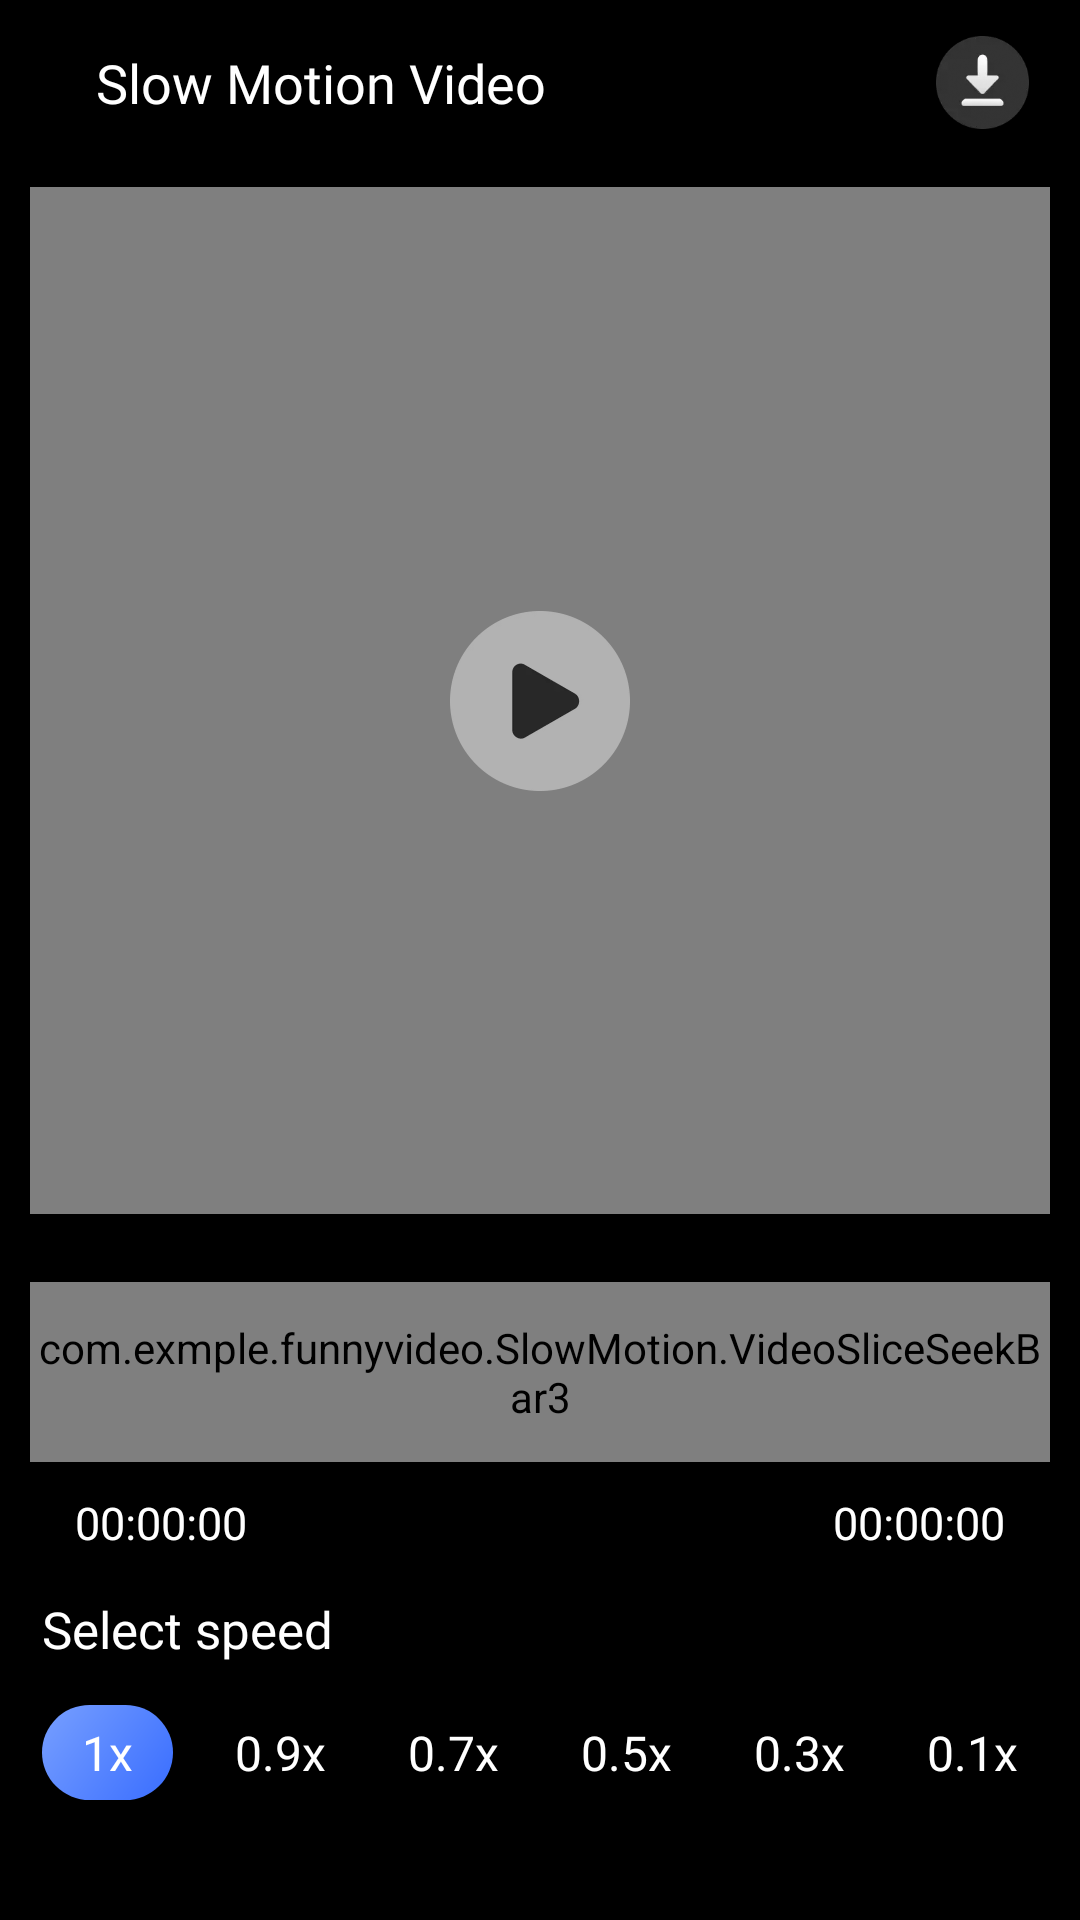

Here is an Android app screen rendered from its layout file. Give the layout XML and the strings, colors and styles it references.
<!-- AndroidManifest.xml: application theme AppTheme -->
<!-- res/layout/activity_slow_motion_video.xml -->
<?xml version="1.0" encoding="utf-8"?>
<LinearLayout xmlns:android="http://schemas.android.com/apk/res/android"
    xmlns:app="http://schemas.android.com/apk/res-auto"
    xmlns:tools="http://schemas.android.com/tools"
    android:layout_width="match_parent"
    android:layout_height="match_parent"
    android:background="@color/black"
    android:orientation="vertical"
    tools:context=".SlowMotion.SlowMotionVideoActivity">

    <LinearLayout
        android:layout_width="match_parent"
        android:layout_height="55dp">

        <ImageView
            android:id="@+id/back_img"
            android:layout_width="wrap_content"
            android:layout_height="match_parent"
            android:adjustViewBounds="true"
            android:padding="16dp"
            android:src="@drawable/back_img" />

        <TextView
            android:layout_width="match_parent"
            android:layout_height="wrap_content"
            android:layout_gravity="center"
            android:layout_weight="1"
            android:fontFamily="@font/montserrat_medium"
            android:singleLine="true"
            android:text="@string/str_54"
            android:textColor="@color/white"
            android:textSize="18sp" />

        <ImageView
            android:id="@+id/downloadVideo"
            android:layout_width="wrap_content"
            android:layout_height="match_parent"
            android:layout_marginEnd="5dp"
            android:adjustViewBounds="true"
            android:padding="12dp"
            android:src="@drawable/video_download_img" />

    </LinearLayout>

    <RelativeLayout
        android:layout_width="match_parent"
        android:layout_height="match_parent"
        android:layout_marginLeft="5dp"
        android:layout_marginTop="5dp"
        android:layout_marginRight="5dp"
        android:layout_marginBottom="5dp"
        android:layout_weight="1">

        <VideoView
            android:id="@+id/slowMotionVideoView"
            android:layout_width="match_parent"
            android:layout_height="match_parent"
            android:layout_centerHorizontal="true"
            android:layout_centerVertical="true"
            android:layout_marginLeft="5dp"
            android:layout_marginRight="5dp"
            android:layout_marginBottom="5dp"
            android:keepScreenOn="true" />

        <ImageView
            android:id="@+id/imagePlayPause"
            android:layout_width="60dp"
            android:layout_height="60dp"
            android:layout_centerInParent="true"
            android:adjustViewBounds="true"
            android:src="@drawable/video_play_img" />

    </RelativeLayout>

    <androidx.constraintlayout.widget.ConstraintLayout
        android:layout_width="match_parent"
        android:layout_height="wrap_content"
        android:layout_marginStart="10sp"
        android:layout_marginTop="15dp"
        android:layout_marginEnd="10sp"
        android:gravity="center">

        <androidx.recyclerview.widget.RecyclerView
            android:id="@+id/rvVideoFrame"
            android:layout_width="0dp"
            android:layout_height="0dp"
            android:layout_marginStart="20sp"
            android:layout_marginEnd="20sp"
            app:layout_constraintBottom_toBottomOf="@+id/videoSliceSeekBar"
            app:layout_constraintEnd_toEndOf="@+id/videoSliceSeekBar"
            app:layout_constraintStart_toStartOf="@+id/videoSliceSeekBar"
            app:layout_constraintTop_toTopOf="@+id/videoSliceSeekBar" />

        <com.exmple.funnyvideo.Tools.VideoSeekBarTimer
            android:id="@+id/seekbarTimer"
            android:layout_width="match_parent"
            android:layout_height="60dp"
            app:layout_constraintBottom_toBottomOf="parent"
            app:layout_constraintEnd_toEndOf="parent"
            app:layout_constraintStart_toStartOf="parent"
            app:layout_constraintTop_toTopOf="parent" />

        <com.exmple.funnyvideo.SlowMotion.VideoSliceSeekBar3
            android:id="@+id/videoSliceSeekBar"
            android:layout_width="0dp"
            android:layout_height="60dp"
            app:layout_constraintBottom_toBottomOf="parent"
            app:layout_constraintEnd_toEndOf="parent"
            app:layout_constraintStart_toStartOf="parent"
            app:layout_constraintTop_toTopOf="parent" />

    </androidx.constraintlayout.widget.ConstraintLayout>

    <androidx.constraintlayout.widget.ConstraintLayout
        android:layout_width="match_parent"
        android:layout_height="wrap_content"
        android:layout_marginTop="10dp">

        <TextView
            android:id="@+id/left_pointer"
            android:layout_width="wrap_content"
            android:layout_height="wrap_content"
            android:layout_marginStart="25dp"
            android:fontFamily="@font/montserrat_medium"
            android:text="00:00:00"
            android:textColor="@color/white"
            android:textSize="15dp"
            app:layout_constraintBottom_toBottomOf="parent"
            app:layout_constraintStart_toStartOf="parent"
            app:layout_constraintTop_toTopOf="parent" />

        <TextView
            android:id="@+id/right_pointer"
            android:layout_width="wrap_content"
            android:layout_height="wrap_content"
            android:layout_marginEnd="25dp"
            android:fontFamily="@font/montserrat_medium"
            android:text="00:00:00"
            android:textColor="@color/white"
            android:textSize="15dp"
            app:layout_constraintBottom_toBottomOf="parent"
            app:layout_constraintEnd_toEndOf="parent"
            app:layout_constraintTop_toTopOf="parent" />

    </androidx.constraintlayout.widget.ConstraintLayout>

    <TextView
        android:layout_width="wrap_content"
        android:layout_height="wrap_content"
        android:layout_marginStart="14dp"
        android:layout_marginTop="14dp"
        android:fontFamily="@font/montserrat_medium"
        android:text="@string/str_53"
        android:textColor="@color/white"
        android:textSize="17dp" />

    <LinearLayout
        android:layout_width="match_parent"
        android:layout_height="wrap_content"
        android:layout_marginStart="7dp"
        android:layout_marginTop="14dp"
        android:layout_marginEnd="7dp"
        android:layout_marginBottom="40dp">

        <TextView
            android:id="@+id/slow_1x_Txt"
            android:layout_width="match_parent"
            android:layout_height="wrap_content"
            android:layout_marginStart="7dp"
            android:layout_marginEnd="7dp"
            android:layout_weight="1"
            android:background="@drawable/slow_motion_selected"
            android:fontFamily="@font/montserrat_medium"
            android:gravity="center"
            android:paddingVertical="5dp"
            android:singleLine="true"
            android:text="1x"
            android:textColor="@color/white"
            android:textSize="16sp" />

        <TextView
            android:id="@+id/slow_2x_Txt"
            android:layout_width="match_parent"
            android:layout_height="wrap_content"
            android:layout_marginStart="7dp"
            android:layout_marginEnd="7dp"
            android:layout_weight="1"
            android:background="@drawable/speed_up_unselected"
            android:fontFamily="@font/montserrat_medium"
            android:gravity="center"
            android:paddingVertical="5dp"
            android:singleLine="true"
            android:text="0.9x"
            android:textColor="@color/white"
            android:textSize="16sp" />

        <TextView
            android:id="@+id/slow_3x_Txt"
            android:layout_width="match_parent"
            android:layout_height="wrap_content"
            android:layout_marginStart="7dp"
            android:layout_marginEnd="7dp"
            android:layout_weight="1"
            android:background="@drawable/speed_up_unselected"
            android:fontFamily="@font/montserrat_medium"
            android:gravity="center"
            android:paddingVertical="5dp"
            android:singleLine="true"
            android:text="0.7x"
            android:textColor="@color/white"
            android:textSize="16sp" />

        <TextView
            android:id="@+id/slow_4x_Txt"
            android:layout_width="match_parent"
            android:layout_height="wrap_content"
            android:layout_marginStart="7dp"
            android:layout_marginEnd="7dp"
            android:layout_weight="1"
            android:background="@drawable/speed_up_unselected"
            android:fontFamily="@font/montserrat_medium"
            android:gravity="center"
            android:paddingVertical="5dp"
            android:singleLine="true"
            android:text="0.5x"
            android:textColor="@color/white"
            android:textSize="16sp" />

        <TextView
            android:id="@+id/slow_5x_Txt"
            android:layout_width="match_parent"
            android:layout_height="wrap_content"
            android:layout_marginStart="7dp"
            android:layout_marginEnd="7dp"
            android:layout_weight="1"
            android:background="@drawable/speed_up_unselected"
            android:fontFamily="@font/montserrat_medium"
            android:gravity="center"
            android:paddingVertical="5dp"
            android:singleLine="true"
            android:text="0.3x"
            android:textColor="@color/white"
            android:textSize="16sp" />

        <TextView
            android:id="@+id/slow_6x_Txt"
            android:layout_width="match_parent"
            android:layout_height="wrap_content"
            android:layout_marginStart="7dp"
            android:layout_marginEnd="7dp"
            android:layout_weight="1"
            android:background="@drawable/speed_up_unselected"
            android:fontFamily="@font/montserrat_medium"
            android:gravity="center"
            android:paddingVertical="5dp"
            android:singleLine="true"
            android:text="0.1x"
            android:textColor="@color/white"
            android:textSize="16sp" />

    </LinearLayout>

    <androidx.appcompat.widget.AppCompatCheckBox
        android:id="@+id/audioEnbleCheckBox"
        android:layout_width="wrap_content"
        android:layout_height="wrap_content"
        android:visibility="gone" />

</LinearLayout>
<!-- resources referenced by this layout -->
<resources>
  <color name="black">#FF000000</color>
  <color name="white">#FFFFFFFF</color>
  <!-- drawable slow_motion_selected (drawable) -->
  <?xml version="1.0" encoding="utf-8"?>
  <shape xmlns:android="http://schemas.android.com/apk/res/android">
      <corners android:radius="100dp" />
      <gradient
          android:angle="135"
          android:endColor="#779FFF"
          android:startColor="#396DFF" />
  </shape>
  <!-- drawable video_download_img: webp bitmap (drawable, 3344 bytes) -->
  <!-- drawable video_play_img: webp bitmap (drawable, 5736 bytes) -->
  <string name="str_53">Select speed</string>
  <string name="str_54">Slow Motion Video</string>
  <style name="AppTheme" parent="@style/Theme.AppCompat.Light.NoActionBar">
          <item name="colorPrimary">@color/colorPrimary</item>
          <item name="colorPrimaryDark">@color/colorPrimaryDark</item>
          <item name="colorAccent">@color/colorAccent</item>
          <item name="windowActionBar">false</item>
          <item name="windowNoTitle">true</item>
          <item name="android:windowFullscreen">true</item>
      </style>
  <color name="colorPrimary">#FFFFFF</color>
  <color name="colorPrimaryDark">#FFFFFF</color>
  <color name="colorAccent">#000000</color>
</resources>
